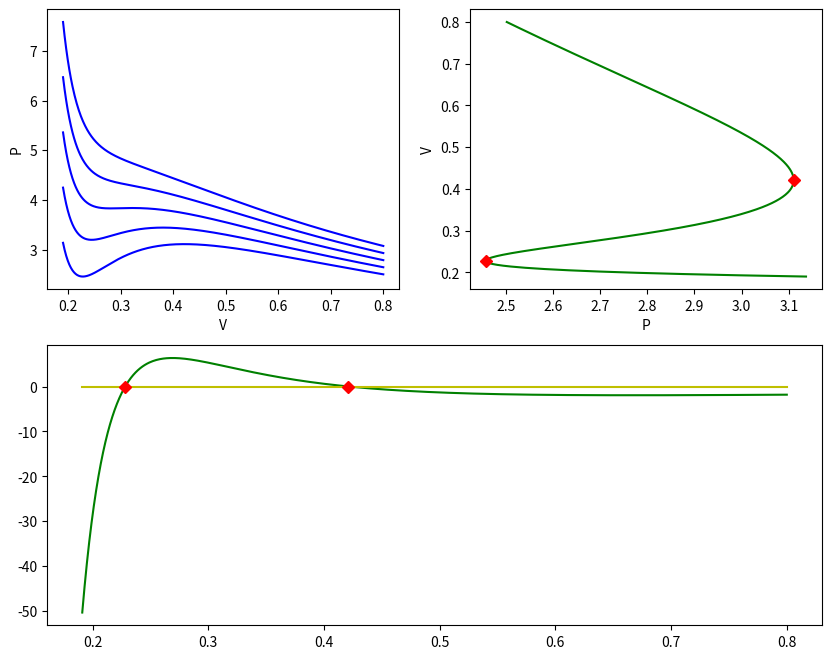
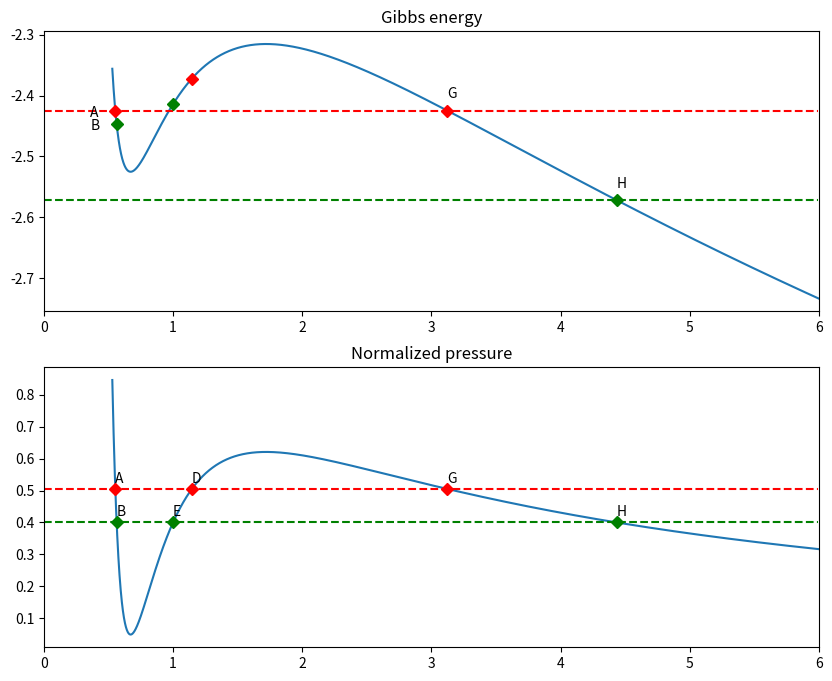
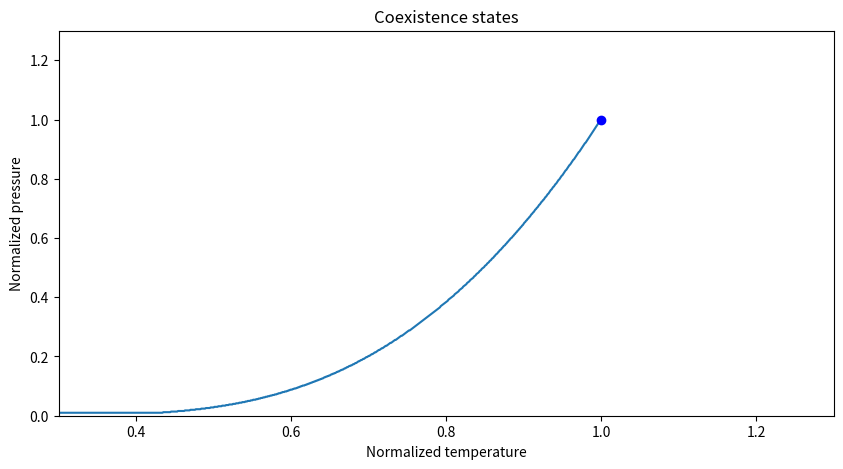

Source code (Python) for these figures, in order:
#########################################
# Draw a few diagrams for a van der 
# Waal fluid
# We set k = 1
#########################################

import numpy as np
import matplotlib.pyplot as plt

def norm(T,V, N, a=1, b=1):
    return 27*b/(8*a) * T, V / (2*b*N) 

def P(T,V, N, a=1, b=1):
    return  N*T/(V-b*N) - a*N*N/(V*V) 

def Pb(Tb, Vb, N, a=1, b=1):
    return 8.0*Tb/(3.0*Vb-1) - 3.0/(Vb*Vb)

def solve_forVb(Pb, Tb):
    roots = np.roots([3*Pb, -Pb-8*Tb, 9,-3])
    if len(roots) != 3:
        print("Got problem with Pb=", Pb, "Tb = ", Tb)
        print("Only ", len(roots), "roots found")
    return np.sort(roots)

def U(T,V,N, a=1, b=1):
    return 1.5*N*T - a*N*N/V

def A(T,V,N, a=1, b=1):
    return -N*T*np.log((V-b*N)/N) - 1.5*N*T*np.log(T) - a*N*N/V

def Gb(Tb,Vb):
    return - Tb * (np.log(3.0*Vb - 1.0) - 1.0/(3.0*Vb - 1)) - 9.0/(4.0*Vb)


def S(T,V,N, a=1, b=1):
    return 1.5*N + N*(np.log((V-b*N)/N) + 1.5*np.log(T))


def compute_derivatives(x,y):
    results = []
    for i in range(len(x)-1):
        derivative = (y[i+1] - y[i]) / (x[i+1] - x[i])
        results.append(derivative)
    return results


def find_coexistence_state(_Tb = 0.85):
    diff = 0.1
    for _Pb in np.arange(0.01, 1.0, 0.002):
        _Vb1, _Vb2, _Vb3 = solve_forVb(Pb=_Pb,Tb=_Tb)
        _Gbvalues = Gb(Tb=_Tb, Vb=np.array([_Vb1, _Vb2, _Vb3]))
        diff_new = _Gbvalues[0] - _Gbvalues[2]
        if ((diff_new > 0) and (diff <= 0)) or ((diff_new <= 0) and (diff > 0)):
            return _Pb
        diff = diff_new
    return 0



a = 1.05
b = 0.1
N = 1
Tc = 8*a / (27*b)
print("Predicted for critical temperature: ", 8*a / (27*b))
print("Predicted for critical volume: ", 3*b)

#
# First we make a plot around the critical
# region and show the dependency of the 
# pressure from the volume
#

fig = plt.figure(figsize=(10,8))
ax0 = fig.add_subplot(2,2,1)
ax0.set_xlabel("V")
ax0.set_ylabel("P")


V = np.arange(0.19, 0.8, 0.001)
for T in np.arange(2.9, 3.4, 0.1):
    values = P(T,V,N, a = a, b = b)    
    ax0.plot(V,values, "b")


# 
# Now we turn this around for a temperature
# below the critical point
#
ax1 = fig.add_subplot(2,2,2)
T = 2.9
Tbar, _ = norm(T,1, N, a=a, b=b)
values = P(T,V,N, a = a, b = b)    
ax1.plot(values, V, "g")
ax1.set_xlabel("P")
ax1.set_ylabel("V")


#
# We now compute the derivative of P wrt to V
#
d = compute_derivatives(V, values)
ax2 = fig.add_subplot(2,1,2)
ax2.plot(V[1:], d, "g")
ax2.plot(V[1:], np.zeros(len(V)-1), "y")

#
# Mark the zeros in the picture above
#
for i in range(len(V)-2):
    if ((d[i] >= 0) and (d[i+1] < 0)) or ((d[i] < 0) and (d[i+1] >= 0)):
        ax1.plot(values[i+1], V[i+1], "rD")
        ax2.plot(V[i+1], 0, "rD")

#plt.savefig("VanDerWaals.png")        

#
# Now we turn to the potentials. First we plot the 
# normalized Gibbs potential and the corresponding 
# part of the P-V curve
# 
fig = plt.figure(figsize=(10,8))
ax0 = fig.add_subplot(2,1,1, title="Gibbs energy")
ax0.set_xlim(0, 6)
ax1 = fig.add_subplot(2,1,2, title="Normalized pressure")
ax1.set_xlim(0, 6)
Tb = 0.85
Vb = np.arange(0.53, 6, 0.001)
Pb = Pb(Tb, Vb, N, a=a, b=b)
values = Gb(Tb,Vb)   
ax0.plot(Vb,values)
ax1.plot(Vb, Pb)

#
# Now let us mark a few points for different values
# of P
#
lines = ["r--", "g--", "y--"]
markers = ["rD", "gD", "yD"]
text = [["A","B","C"], ["D", "E", "F"], ["G", "H", "I"]]
offset = 0.02
i = 0
for Pb in [0.505, 0.4]:
    Vb1, Vb2, Vb3 = solve_forVb(Pb=Pb,Tb=0.85)
    Gbvalues = Gb(Tb=0.85, Vb=np.array([Vb1, Vb2, Vb3]))
    line_y = np.full(600, Pb)
    ax1.plot(np.arange(0, 6, 0.01), line_y, lines[i])
    ax1.plot(Vb1, Pb, markers[i])
    ax1.text(Vb1, Pb + offset, text[0][i])
    ax1.plot(Vb2, Pb, markers[i])
    ax1.text(Vb2, Pb + offset, text[1][i])
    ax1.plot(Vb3, Pb, markers[i])
    ax1.text(Vb3, Pb + offset, text[2][i])
    ax0.plot(np.array([Vb1, Vb2, Vb3]), Gbvalues, markers[i])
    ax0.text(Vb1 - 0.2, Gbvalues[0] - offset*0.5, text[0][i])
    # ax0.text(Vb2, Gbvalues[1]+ offset, text[1][i])
    ax0.text(Vb3, Gbvalues[2] + offset, text[2][i])
    ax0.plot(np.arange(0, 6, 0.01), np.full(600, Gbvalues[2]), lines[i])
    i += 1

plt.savefig("VanDerWaalsMaxwell.png")


# 
# Now look for coexistence states
# 
fig = plt.figure(figsize=(10,5))
ax = fig.add_subplot(1,1,1, title="Coexistence states")
#plt.rc('text', usetex=True)
#plt.rc('font', family='serif')

ax.set_xlabel("Normalized temperature")
ax.set_ylabel("Normalized pressure")
ax.set_xlim(0.3, 1.3)
ax.set_ylim(0.0, 1.3)

values = []
Tb = np.arange(0.3, 0.999, 0.001)
for _Tb in Tb:
    # print("_Tb =", _Tb)
    Pb = find_coexistence_state(_Tb = _Tb)
    values.append(Pb)    
    
ax.plot(Tb, values)
ax.plot(1.0, 1.0, "bo")
    
plt.savefig("VanDerWaalsPhaseDiagram.png")

plt.show()

